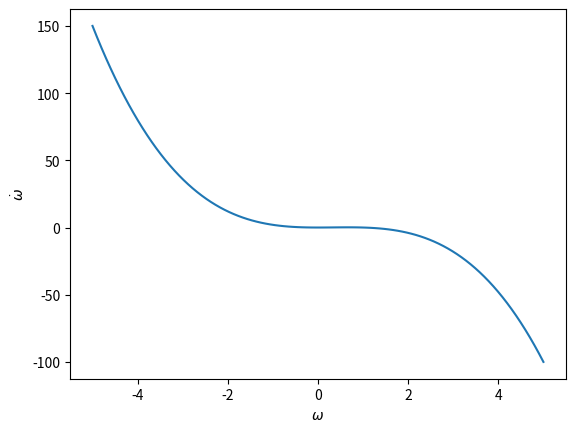

This chart was generated by the following Python code: (Note: this script raises an exception after producing the figure.)
import math
import pylab as pl
import matplotlib.pyplot as plt

x = pl.linspace(-5,5,100)
y = (x**2)*(1-x)

fig= pl.figure()
pl.plot(x,y)
pl.xlabel('$\omega$')
pl.ylabel('$\dot\omega$')
pl.hold(True)
plt.axhline(y=0, linewidth=1, color='k')
plt.axvline(x=0, linewidth=1, color='k')
plt.title('$\dot \omega $ as a function of $ \omega $ for p=2')
pl.axis([-3.0, 4.0, -5.0, 15.0])  # [tmin, tmax, ymin, ymax]
pl.savefig('p2.png')
pl.show()

